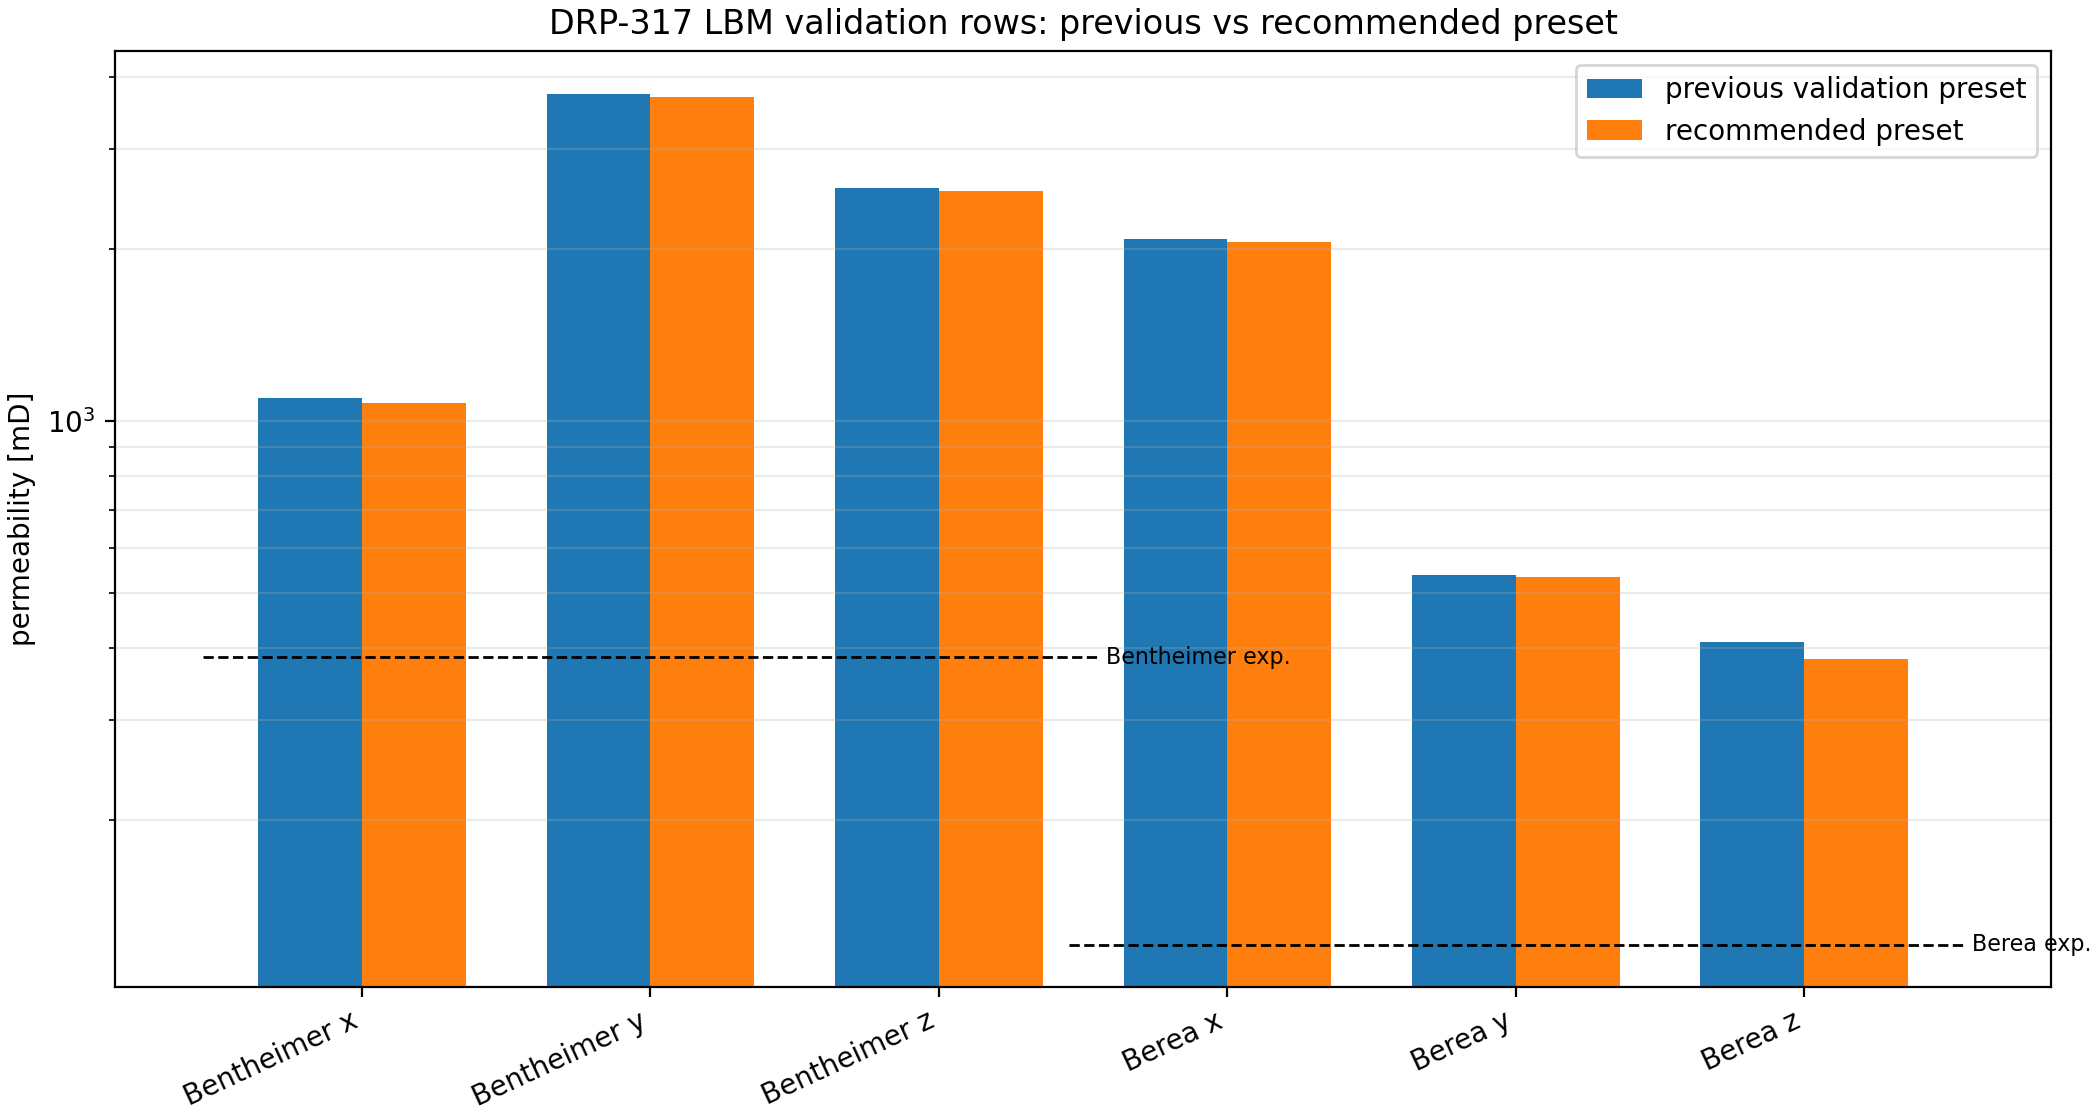

Data behind this chart, as committed beside it:
sample, axis, K_m2, K_mD, K_over_experiment, solve_seconds, n_steps, converged, convergence_metric, mach_max, re_voxel_max, superficial_velocity_lattice, pressure_drop_lattice, density_drop_lattice, lattice_viscosity, omega, buffer, max_steps, min_steps, steady_rtol, K_mD_previous, solve_seconds_previous, relative_change_pct
Berea, x, 2.035379819467277e-12, 2062, 17.04, 55.21, 1400, True, 7.405953382362126e-05, 0.0002873, 0.001659, 3.5737807529737e-06, 6.666666666665932e-05, 0.0002, 0.1, 1.25, 12, 8000, 1200, 0.0001, 2088, 27.37, -1.226
Berea, y, 5.252238475333751e-13, 532.2, 4.398, 106.7, 2800, True, 5.689836351999639e-06, 0.0001895, 0.001094, 9.222037377814075e-07, 6.666666666665932e-05, 0.0002, 0.1, 1.25, 12, 8000, 1200, 0.0001, 537.1, 59.25, -0.9235
Berea, z, 3.7874910708677484e-13, 383.8, 3.172, 159.9, 4000, True, 7.53663847439422e-05, 0.0001355, 0.0007822, 6.650190083278715e-07, 6.666666666665932e-05, 0.0002, 0.1, 1.25, 12, 8000, 1200, 0.0001, 409.9, 57.48, -6.368
Bentheimer, x, 1.062033205863012e-12, 1076, 2.788, 68.33, 1700, True, 1.3869250289780454e-05, 0.0005029, 0.002904, 1.8647496618717497e-06, 6.666666666665932e-05, 0.0002, 0.1, 1.25, 12, 8000, 1200, 0.0001, 1097, 51.76, -1.934
Bentheimer, y, 3.652289845916036e-12, 3701, 9.587, 51.85, 1300, True, 6.383990728783065e-05, 0.0003494, 0.002018, 6.4127997294540605e-06, 6.666666666665932e-05, 0.0002, 0.1, 1.25, 12, 8000, 1200, 0.0001, 3748, 31.38, -1.267
Bentheimer, z, 2.4961401838114017e-12, 2529, 6.552, 70.98, 1800, True, 2.6937682805467355e-05, 0.0003341, 0.001929, 4.382797579256848e-06, 6.666666666665932e-05, 0.0002, 0.1, 1.25, 12, 8000, 1200, 0.0001, 2556, 38.82, -1.055
